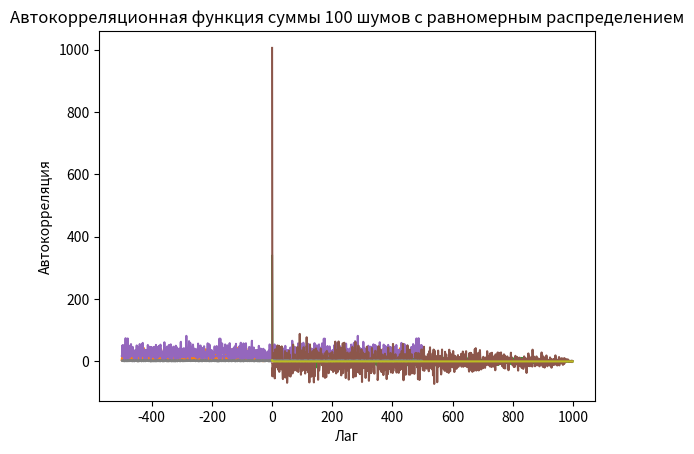

Python code for this plot:
import numpy as np
import matplotlib.pyplot as plt
from scipy.fft import fft
from scipy.signal import welch

# Параметры сигнала
n_samples = 1000
t = np.linspace(0, 1, n_samples)

# Белый шум с равномерным распределением
uniform_noise = np.random.uniform(-1, 1, size=n_samples)

# Аддитивный белый гауссовский шум
gaussian_noise = np.random.normal(0, 1, size=n_samples)

# Функция для построения графиков
def plot_signals(time, signal, title, xlabel, ylabel):
    plt.plot(time, signal)
    plt.title(title)
    plt.xlabel(xlabel)
    plt.ylabel(ylabel)
    plt.show()

# Функция для построения спектра
def plot_spectrum(signal, title):
    spectrum = np.abs(fft(signal))
    freq = np.fft.fftfreq(len(signal), 1 / n_samples)
    plt.plot(freq, spectrum)
    plt.title(title)
    plt.xlabel("Частота")
    plt.ylabel("Амплитуда")
    plt.show()

# Функция для построения автокорреляционной функции
def plot_autocorrelation(signal, title):
    autocorr = np.correlate(signal, signal, mode='full')[len(signal)-1:]
    plt.plot(autocorr)
    plt.title(title)
    plt.xlabel("Лаг")
    plt.ylabel("Автокорреляция")
    plt.show()

# Построение графиков для белого шума с равномерным распределением
plot_signals(t, uniform_noise, "Белый шум с равномерным распределением", "Время", "Амплитуда")
plot_spectrum(uniform_noise, "Спектр белого шума с равномерным распределением")
plot_autocorrelation(uniform_noise, "Автокорреляционная функция белого шума с равномерным распределением")

# Построение графиков для аддитивного белого гауссовского шума
plot_signals(t, gaussian_noise, "Аддитивный белый гауссовский шум", "Время", "Амплитуда")
plot_spectrum(gaussian_noise, "Спектр аддитивного белого гауссовского шума")
plot_autocorrelation(gaussian_noise, "Автокорреляционная функция аддитивного белого гауссовского шума")
# Генерация суммы 100 шумов с равномерным распределением
summed_noise = np.zeros(n_samples)
for _ in range(100):
    summed_noise += np.random.uniform(-1, 1, size=n_samples)

# Нормализация суммарного шума
summed_noise /= 100

# Построение графиков для суммарного шума
plot_signals(t, summed_noise, "Сумма 100 шумов с равномерным распределением", "Время", "Амплитуда")
plot_spectrum(summed_noise, "Спектр суммы 100 шумов с равномерным распределением")
plot_autocorrelation(summed_noise, "Автокорреляционная функция суммы 100 шумов с равномерным распределением")